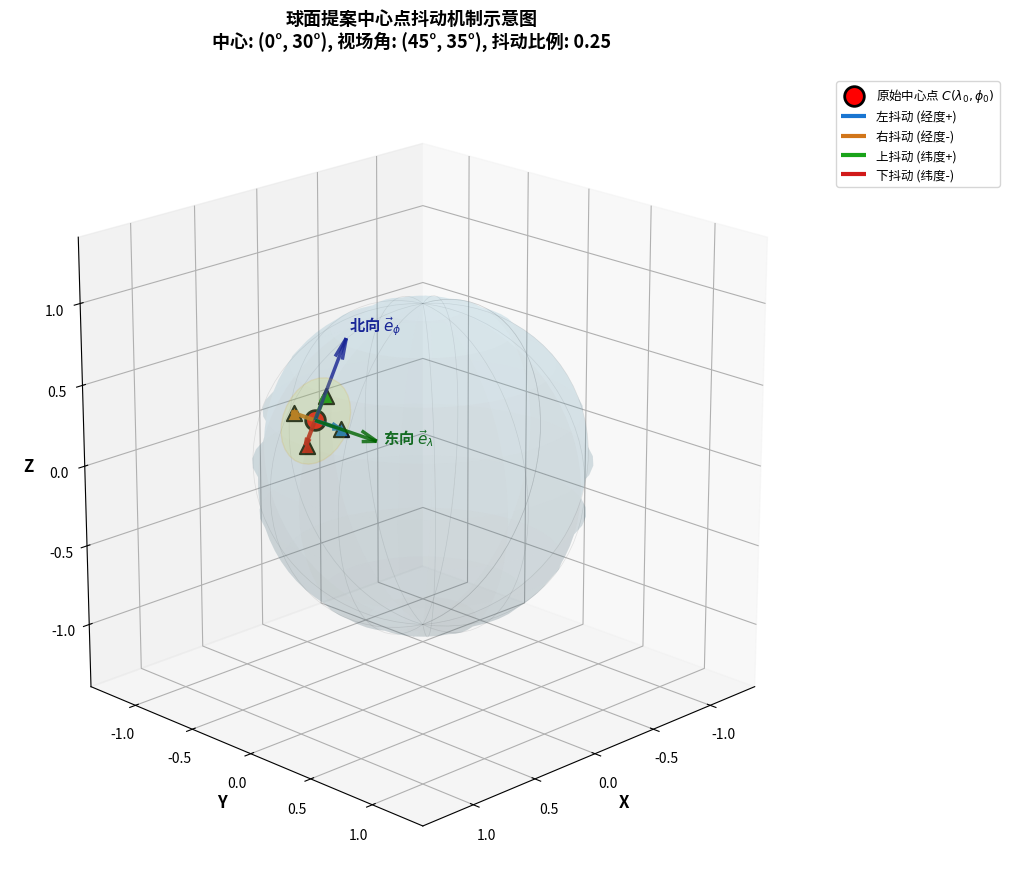
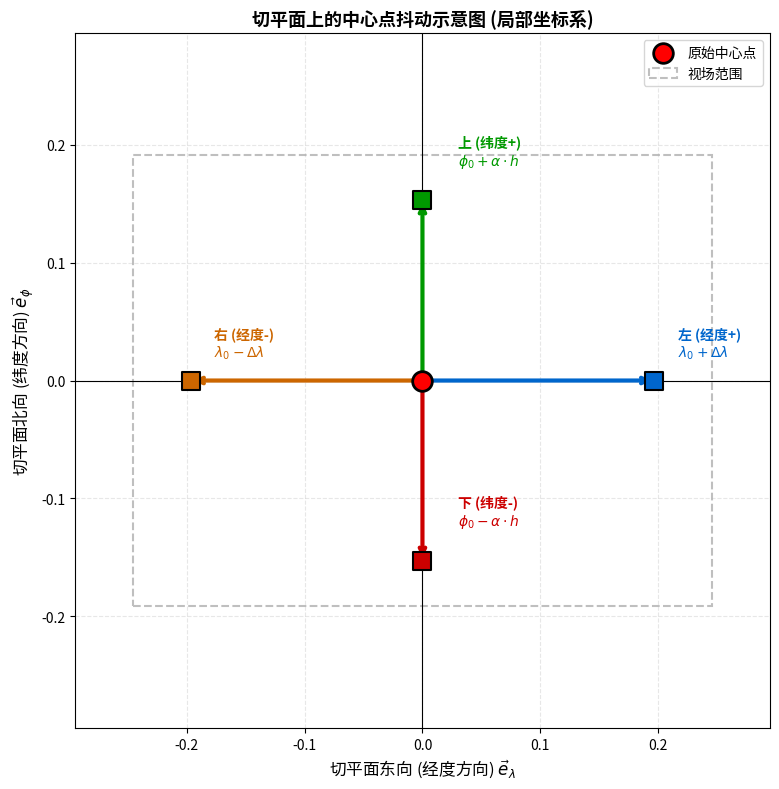

Write Python code to recreate these figures, in order.
import numpy as np
import matplotlib.pyplot as plt
from mpl_toolkits.mplot3d import Axes3D
from mpl_toolkits.mplot3d.art3d import Poly3DCollection

def spherical_to_cartesian(lam, phi, radius=1.0):
    """
    球坐标(经度λ, 纬度φ)转换为笛卡尔坐标(x, y, z)
    λ: longitude (-π to π), φ: latitude (-π/2 to π/2)
    """
    x = radius * np.cos(phi) * np.cos(lam)
    y = radius * np.cos(phi) * np.sin(lam)
    z = radius * np.sin(phi)
    return np.array([x, y, z])

def compute_shake_points(lambda0, phi0, fov_w, fov_h, ratio):
    """
    基于球面几何计算四个抖动方向的新坐标
    遵循原代码中的球面三角学公式
    """
    points = {}
    
    # 原始中心点
    points['center'] = (lambda0, phi0)
    
    # 1. 水平左抖动 (沿大圆航线向左/东)
    alpha = ratio * fov_w
    sin_phi_new = np.sin(phi0) * np.cos(alpha)
    sin_phi_new = np.clip(sin_phi_new, -1.0 + 1e-6, 1.0 - 1e-6)
    phi_h = np.arcsin(sin_phi_new)
    
    # 经度偏移量计算 (球面三角学)
    cos_phi0 = np.cos(phi0) + 1e-8
    delta_lambda = np.arctan2(np.sin(alpha), cos_phi0 * np.cos(alpha))
    
    lambda_left = lambda0 + delta_lambda
    points['left'] = (lambda_left, phi_h)
    
    # 2. 水平右抖动 (沿大圆航线向右/西)
    lambda_right = lambda0 - delta_lambda
    points['right'] = (lambda_right, phi_h)
    
    # 3. 垂直上抖动 (沿经线向北)
    phi_top = phi0 + ratio * fov_h
    # 约束在有效范围内
    phi_top = min(phi_top, np.pi/2 - 1e-6)
    points['up'] = (lambda0, phi_top)
    
    # 4. 垂直下抖动 (沿经线向南)
    phi_bottom = phi0 - ratio * fov_h
    phi_bottom = max(phi_bottom, -np.pi/2 + 1e-6)
    points['down'] = (lambda0, phi_bottom)
    
    return points

def get_tangent_basis(lambda0, phi0):
    """
    计算切平面上的标准正交基向量
    e_east: 沿纬线切线方向 (经度增加方向)
    e_north: 沿经线切线方向 (纬度增加方向)
    """
    # 东向基向量 (经度λ增加方向)
    e_east = np.array([-np.sin(lambda0), np.cos(lambda0), 0])
    
    # 北向基向量 (纬度φ增加方向)
    e_north = np.array([
        -np.sin(phi0) * np.cos(lambda0),
        -np.sin(phi0) * np.sin(lambda0),
        np.cos(phi0)
    ])
    
    return e_east, e_north

def draw_sphere_shake_3d(lambda0_deg=30, phi0_deg=30, fov_w_deg=40, 
                         fov_h_deg=30, shake_ratio=0.3, save_path='shake_3d.png'):
    """
    3D球面视图：展示切平面上的抖动箭头与球面实际位置的关系
    """
    # 转换为弧度
    lam0, phi0 = np.radians(lambda0_deg), np.radians(phi0_deg)
    fov_w, fov_h = np.radians(fov_w_deg), np.radians(fov_h_deg)
    R = 1.0
    
    # 计算球面坐标
    shakes = compute_shake_points(lam0, phi0, fov_w, fov_h, shake_ratio)
    cartesian = {k: spherical_to_cartesian(v[0], v[1], R) 
                for k, v in shakes.items()}
    
    # 计算切平面基向量
    e_east, e_north = get_tangent_basis(lam0, phi0)
    center = cartesian['center']
    
    # 计算切平面上的理想位置（平面近似）
    d_h = shake_ratio * fov_w * R  # 水平方向弧长
    d_v = shake_ratio * fov_h * R  # 垂直方向弧长
    
    tangent_pos = {
        'left': center + d_h * e_east,
        'right': center - d_h * e_east,
        'up': center + d_v * e_north,
        'down': center - d_v * e_north
    }
    
    # 创建图形
    fig = plt.figure(figsize=(11, 9))
    ax = fig.add_subplot(111, projection='3d')
    
    # 绘制半透明球面
    u = np.linspace(0, 2*np.pi, 40)
    v = np.linspace(-np.pi/2, np.pi/2, 40)
    x = R * np.outer(np.cos(v), np.cos(u))
    y = R * np.outer(np.cos(v), np.sin(u))
    z = R * np.outer(np.sin(v), np.ones_like(u))
    ax.plot_surface(x, y, z, alpha=0.12, color='skyblue', 
                   rstride=4, cstride=4, edgecolor='none')
    
    # 绘制经纬网格（增强3D感）
    for lam in np.linspace(-np.pi, np.pi, 12):
        xv = R * np.cos(v) * np.cos(lam)
        yv = R * np.cos(v) * np.sin(lam)
        zv = R * np.sin(v)
        ax.plot(xv, yv, zv, 'gray', alpha=0.2, linewidth=0.5)
    
    # 绘制中心点
    ax.scatter(*center, color='red', s=200, marker='o', 
              label='原始中心点 $C(\\lambda_0, \\phi_0)$',
              edgecolors='black', linewidth=2, zorder=5)
    
    # 绘制切平面（半透明圆盘）
    disk_radius = max(d_h, d_v) * 1.3
    theta = np.linspace(0, 2*np.pi, 30)
    disk_pts = np.array([
        center + disk_radius * (np.cos(t)*e_east + np.sin(t)*e_north)
        for t in theta
    ])
    ax.add_collection3d(Poly3DCollection([disk_pts], alpha=0.15, 
                                        facecolor='yellow', edgecolor='orange'))
    
    # 绘制切平面坐标轴
    axis_len = 0.5
    ax.quiver(*center, *(axis_len*e_east), color='darkgreen', 
             arrow_length_ratio=0.25, linewidth=2.5, alpha=0.8)
    ax.text(*(center + 1.1*axis_len*e_east), r'东向 $\vec{e}_\lambda$', 
           fontsize=11, color='darkgreen', weight='bold')
    
    ax.quiver(*center, *(axis_len*e_north), color='darkblue', 
             arrow_length_ratio=0.25, linewidth=2.5, alpha=0.8)
    ax.text(*(center + 1.1*axis_len*e_north), r'北向 $\vec{e}_\phi$', 
           fontsize=11, color='darkblue', weight='bold')
    
    # 绘制抖动箭头和点
    colors = {'left': '#0066CC', 'right': '#CC6600', 
              'up': '#009900', 'down': '#CC0000'}
    labels = {'left': '左抖动 (经度+)', 'right': '右抖动 (经度-)', 
              'up': '上抖动 (纬度+)', 'down': '下抖动 (纬度-)'}
    
    for key in ['left', 'right', 'up', 'down']:
        tgt_sph = cartesian[key]    # 球面上的实际位置
        tgt_tan = tangent_pos[key]  # 切平面上的理想位置
        
        # 在切平面上绘制箭头（从中心指向切平面位置）
        direction = tgt_tan - center
        ax.quiver(center[0], center[1], center[2],
                 direction[0], direction[1], direction[2],
                 color=colors[key], arrow_length_ratio=0.3, 
                 linewidth=3, alpha=0.9, label=labels[key])
        
        # 绘制球面上的实际点（三角形）
        ax.scatter(*tgt_sph, color=colors[key], s=120, marker='^',
                  edgecolors='black', linewidth=1.5, zorder=5)
        
        # 绘制修正虚线（从切平面投影到球面）
        ax.plot([tgt_tan[0], tgt_sph[0]], 
               [tgt_tan[1], tgt_sph[1]], 
               [tgt_tan[2], tgt_sph[2]], 
               'k:', alpha=0.5, linewidth=1.5)
    
    # 设置视角
    ax.view_init(elev=20, azim=45)
    
    # 坐标轴设置
    ax.set_xlabel('X', fontsize=12, weight='bold')
    ax.set_ylabel('Y', fontsize=12, weight='bold')
    ax.set_zlabel('Z', fontsize=12, weight='bold')
    
    # 标题
    ax.set_title(f'球面提案中心点抖动机制示意图\n'
                f'中心: ({lambda0_deg}°, {phi0_deg}°), '
                f'视场角: ({fov_w_deg}°, {fov_h_deg}°), '
                f'抖动比例: {shake_ratio}',
                fontsize=13, weight='bold', pad=20)
    
    # 等比例设置
    limit = 1.4
    ax.set_xlim([-limit, limit])
    ax.set_ylim([-limit, limit])
    ax.set_zlim([-limit, limit])
    ax.set_box_aspect([1,1,1])
    
    # 图例
    ax.legend(loc='upper left', bbox_to_anchor=(1.02, 1), fontsize=9)
    
    plt.tight_layout()
    plt.savefig(save_path, dpi=300, bbox_inches='tight', 
                facecolor='white', edgecolor='none')
    print(f"已保存3D视图至: {save_path}")
    plt.show()

def draw_tangent_plane_2d(lambda0_deg=30, phi0_deg=30, fov_w_deg=40, 
                          fov_h_deg=30, shake_ratio=0.3, save_path='shake_2d.png'):
    """
    2D切平面局部视图：展示局部坐标系下的抖动方向（俯视图）
    """
    fig, ax = plt.subplots(figsize=(8, 8))
    
    # 参数
    lam0, phi0 = np.radians(lambda0_deg), np.radians(phi0_deg)
    fov_w, fov_h = np.radians(fov_w_deg), np.radians(fov_h_deg)
    
    # 计算位移（在切平面上）
    d_h = shake_ratio * fov_w  # 水平位移
    d_v = shake_ratio * fov_h  # 垂直位移
    
    # 绘制坐标轴
    ax.axhline(y=0, color='black', linewidth=0.8, linestyle='-')
    ax.axvline(x=0, color='black', linewidth=0.8, linestyle='-')
    
    # 绘制中心点
    ax.scatter(0, 0, color='red', s=200, zorder=5, 
              label='原始中心点', marker='o', edgecolors='black', linewidth=2)
    
    # 四个抖动方向
    directions = {
        'left': (d_h, 0, '#0066CC', '左 (经度+)', r'$\lambda_0 + \Delta\lambda$'),
        'right': (-d_h, 0, '#CC6600', '右 (经度-)', r'$\lambda_0 - \Delta\lambda$'),
        'up': (0, d_v, '#009900', '上 (纬度+)', r'$\phi_0 + \alpha\cdot h$'),
        'down': (0, -d_v, '#CC0000', '下 (纬度-)', r'$\phi_0 - \alpha\cdot h$')
    }
    
    for key, (dx, dy, color, label, formula) in directions.items():
        # 绘制箭头
        ax.annotate('', xy=(dx, dy), xytext=(0, 0),
                   arrowprops=dict(arrowstyle='->', color=color, lw=3))
        
        # 绘制点
        ax.scatter(dx, dy, color=color, s=150, zorder=5, 
                  marker='s', edgecolors='black', linewidth=1.5)
        
        # 添加标签
        offset = 0.02 if key in ['left', 'right'] else 0.03
        ax.text(dx + offset, dy + offset, 
               f'{label}\n{formula}', fontsize=10, color=color, weight='bold')
    
    # 绘制视场角示意框（原始提案范围）
    rect_w, rect_h = fov_w * shake_ratio * 2.5, fov_h * shake_ratio * 2.5
    rect = plt.Rectangle((-rect_w/2, -rect_h/2), rect_w, rect_h,
                        fill=False, linestyle='--', color='gray', 
                        alpha=0.5, linewidth=1.5, label='视场范围')
    ax.add_patch(rect)
    
    # 设置
    ax.set_xlabel('切平面东向 (经度方向) $\\vec{e}_\\lambda$', fontsize=12)
    ax.set_ylabel('切平面北向 (纬度方向) $\\vec{e}_\\phi$', fontsize=12)
    ax.set_title('切平面上的中心点抖动示意图 (局部坐标系)', fontsize=13, weight='bold')
    ax.grid(True, alpha=0.3, linestyle='--')
    ax.set_aspect('equal')
    
    # 设置范围
    margin = max(d_h, d_v) * 1.5
    ax.set_xlim([-margin, margin])
    ax.set_ylim([-margin, margin])
    
    ax.legend(loc='upper right', fontsize=10)
    plt.tight_layout()
    plt.savefig(save_path, dpi=300, bbox_inches='tight', 
                facecolor='white', edgecolor='none')
    print(f"已保存2D切平面视图至: {save_path}")
    plt.show()

if __name__ == "__main__":
    # 参数设置（可根据论文需要调整）
    center_lambda = 0      # 中心点经度 (度)
    center_phi = 30        # 中心点纬度 (度)
    fov_width = 45         # 水平视场角 (度)
    fov_height = 35        # 垂直视场角 (度)
    shake_ratio = 0.25     # 抖动比例
    
    # 生成3D球面视图（主图）
    draw_sphere_shake_3d(center_lambda, center_phi, fov_width, 
                        fov_height, shake_ratio, 'fig_spherical_shake_3d.png')
    
    # 生成2D切平面视图（辅助说明图）
    draw_tangent_plane_2d(center_lambda, center_phi, fov_width, 
                         fov_height, shake_ratio, 'fig_tangent_plane_2d.png')
